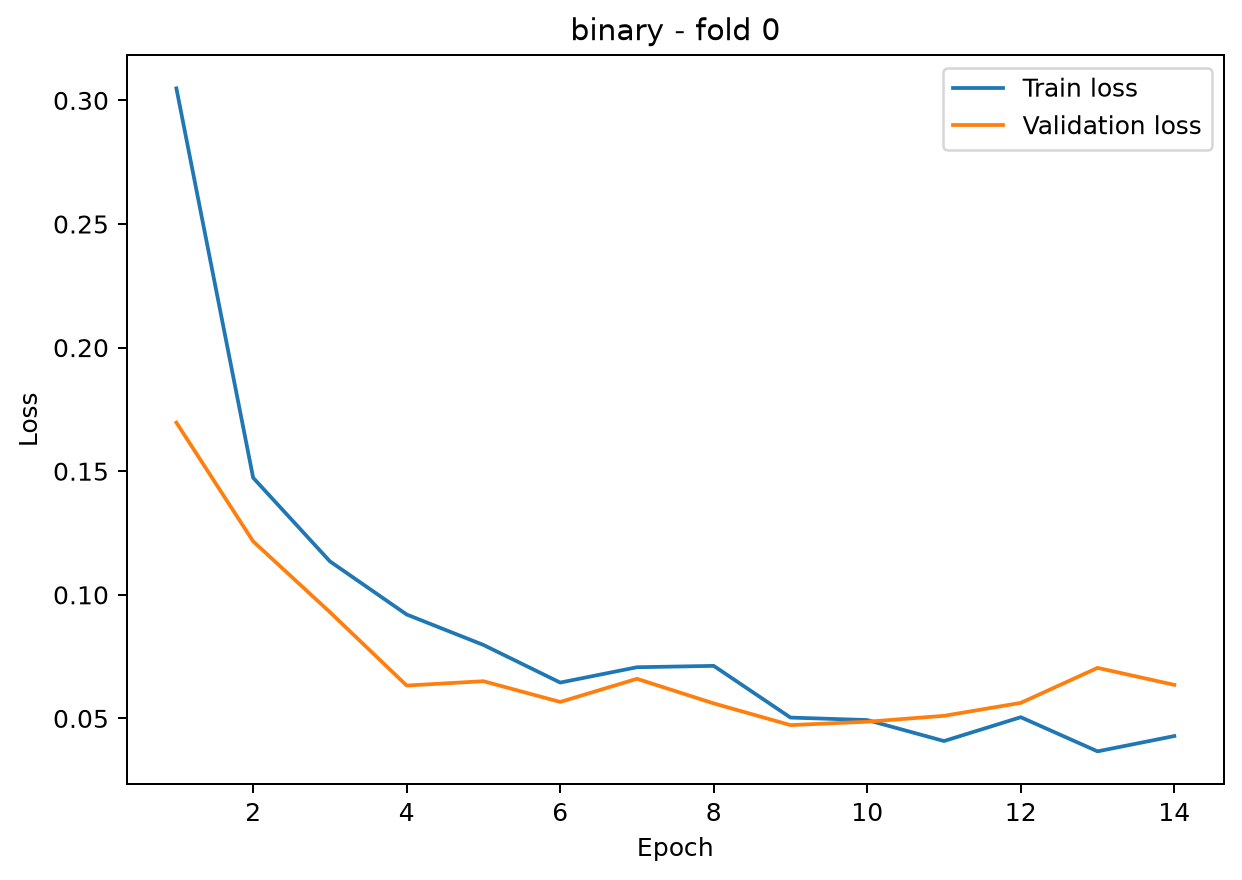

The data file committed next to this chart (first rows):
epoch, train_loss, val_loss
1, 0.3049, 0.1697
2, 0.1473, 0.1216
3, 0.1135, 0.09299
4, 0.09203, 0.0633
5, 0.07972, 0.06505
6, 0.0645, 0.05666
7, 0.0707, 0.06602
8, 0.07126, 0.05607
9, 0.05034, 0.04729
10, 0.04934, 0.04866
11, 0.04085, 0.05105
12, 0.05049, 0.05629
13, 0.03668, 0.07044
14, 0.04286, 0.06358
